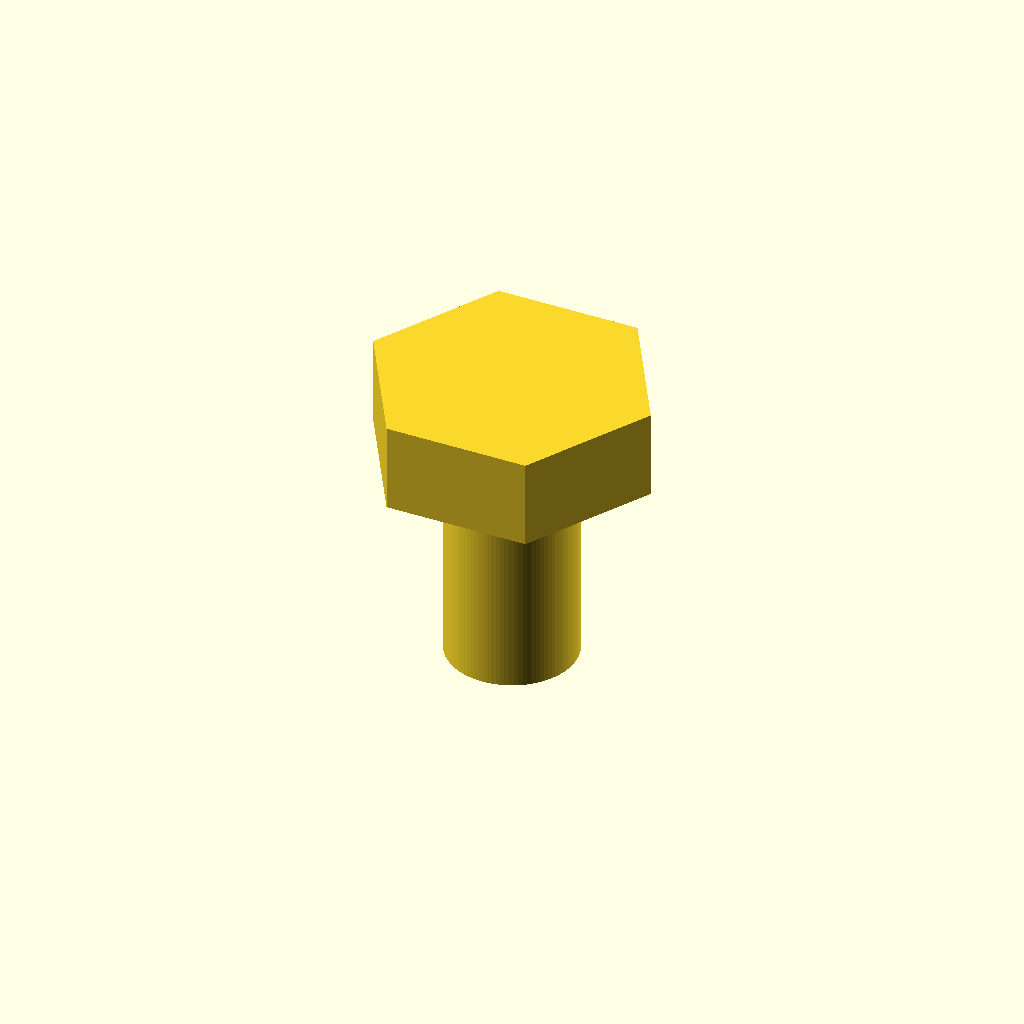
Cell 1 — every parameter at its default value.
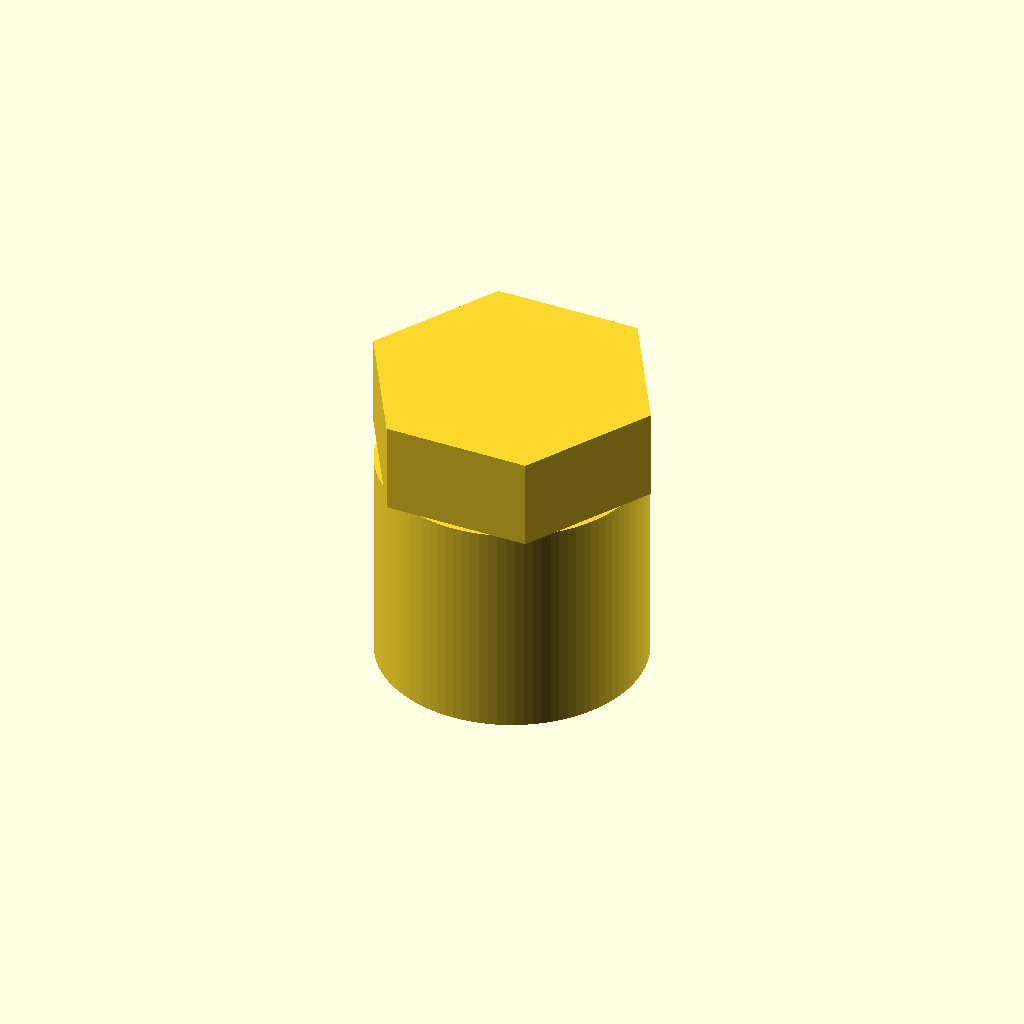
Cell 2: the same model with shaft_d = 12.
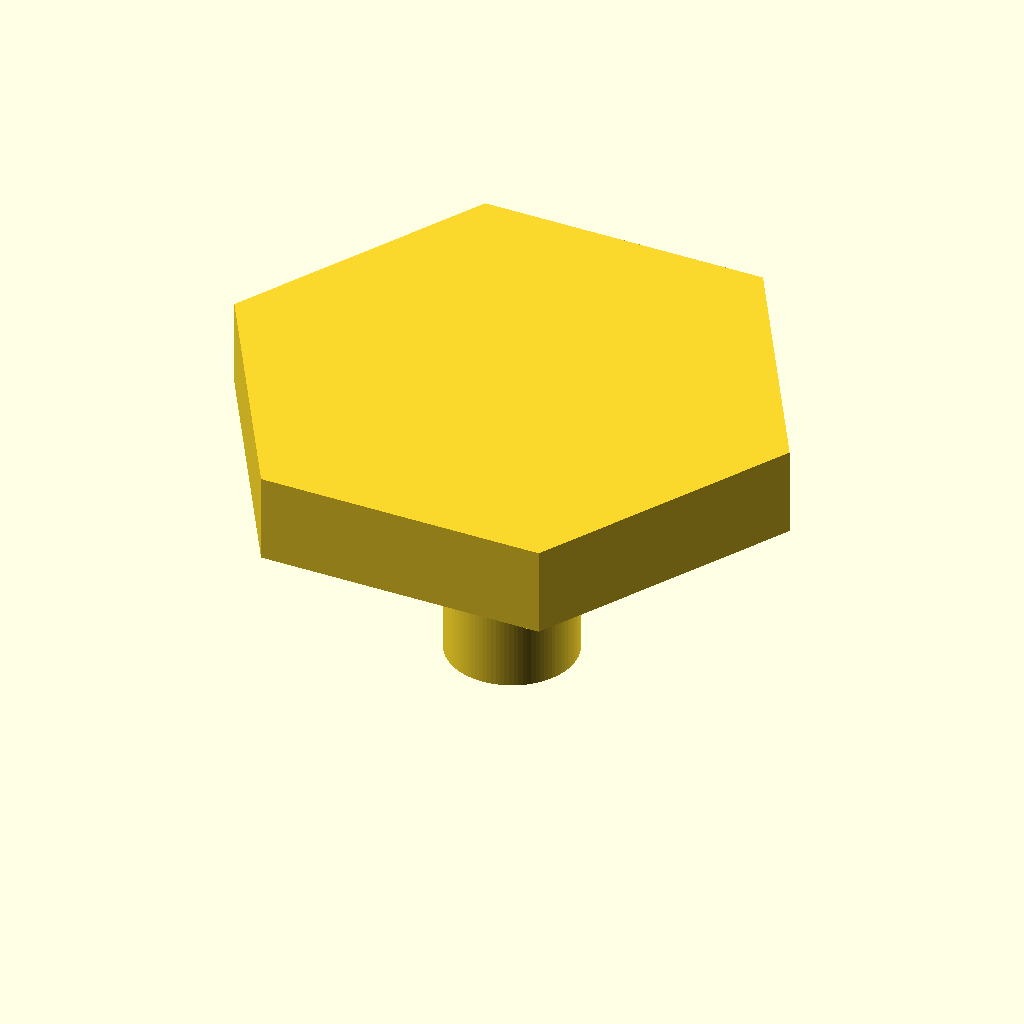
Cell 3: the same model with head_flat_d = 23.
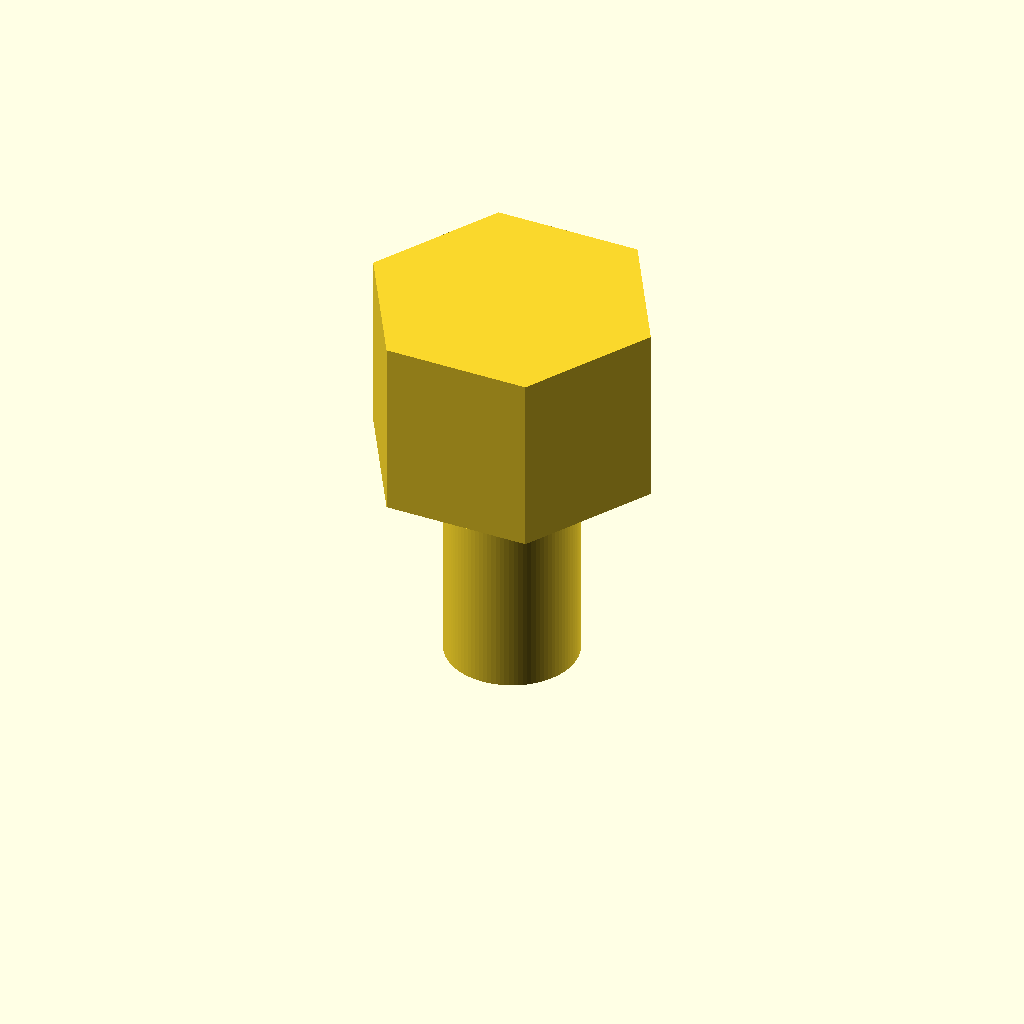
Cell 4: the same model with head_h = 8.3.
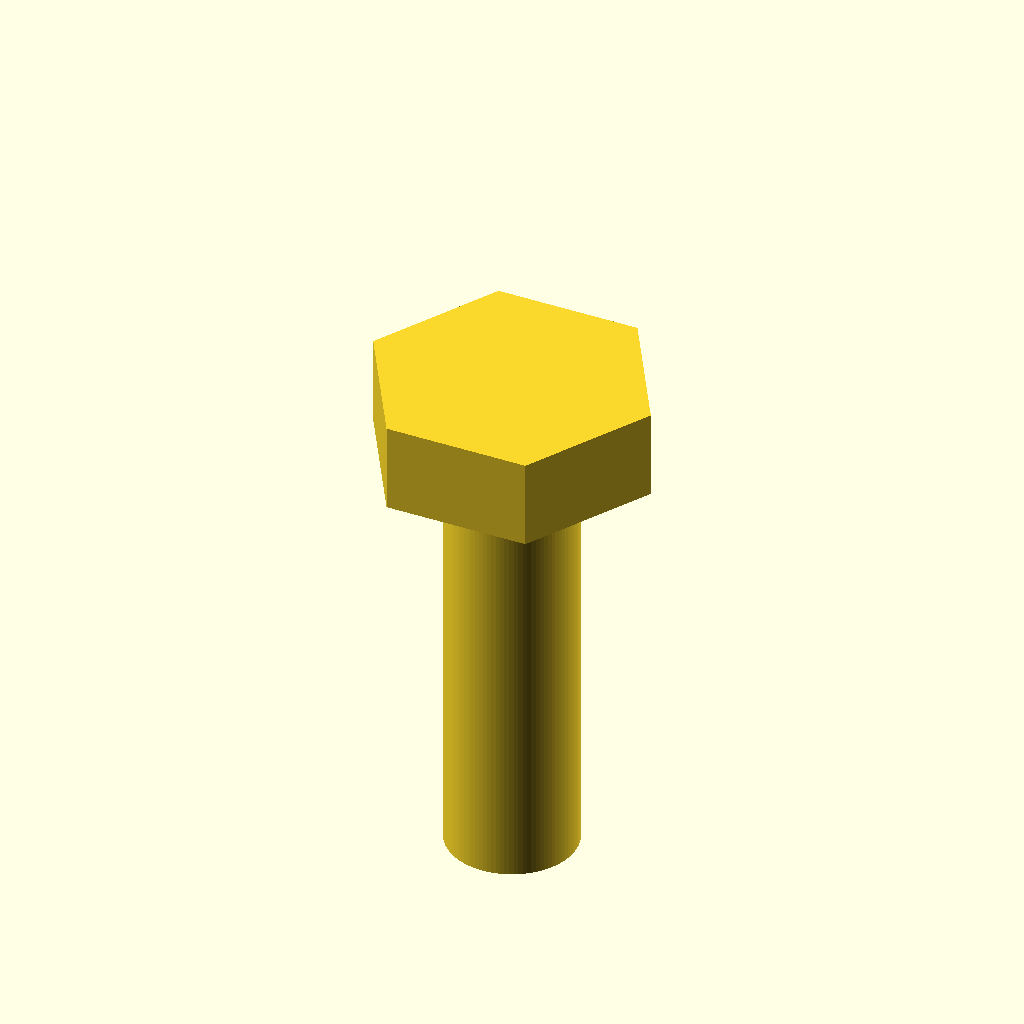
Cell 5: length_under_head = 20 (everything else at default).
One fixed orthographic camera (rotation 55°, 0°, 25°; colour scheme Cornfield) for every cell.
The OpenSCAD source (additional_study/matched_effort/results/direct_matched_calls/scad/screw__M6_hex_screw.scad):
$fn = 96;

// Dimensions (mm)
shaft_d = 6.0;
shaft_r = shaft_d/2;

head_flat_d = 11.5;          // across flats
head_h = 4.15;

length_under_head = 10.0;    // shaft length below head

module hex_prism(af, h) {
    // Regular hexagon: across flats = 2 * apothem
    // For a regular hexagon, apothem = R * cos(30) where R is circumradius
    // So R = (af/2) / cos(30)
    R = (af/2) / cos(30);
    linear_extrude(height=h)
        polygon(points=[for (i=[0:5]) [R*cos(60*i), R*sin(60*i)]]);
}

module hex_head_screw() {
    union() {
        // Shaft (under head)
        translate([0,0,-length_under_head])
            cylinder(h=length_under_head, r=shaft_r);

        // Hex head
        hex_prism(head_flat_d, head_h);
    }
}

hex_head_screw();
Parameter table extracted from the source (name, type, default, range or options):
shaft_d: number, default 6
head_flat_d: number, default 11.5
head_h: number, default 4.15
length_under_head: number, default 10
